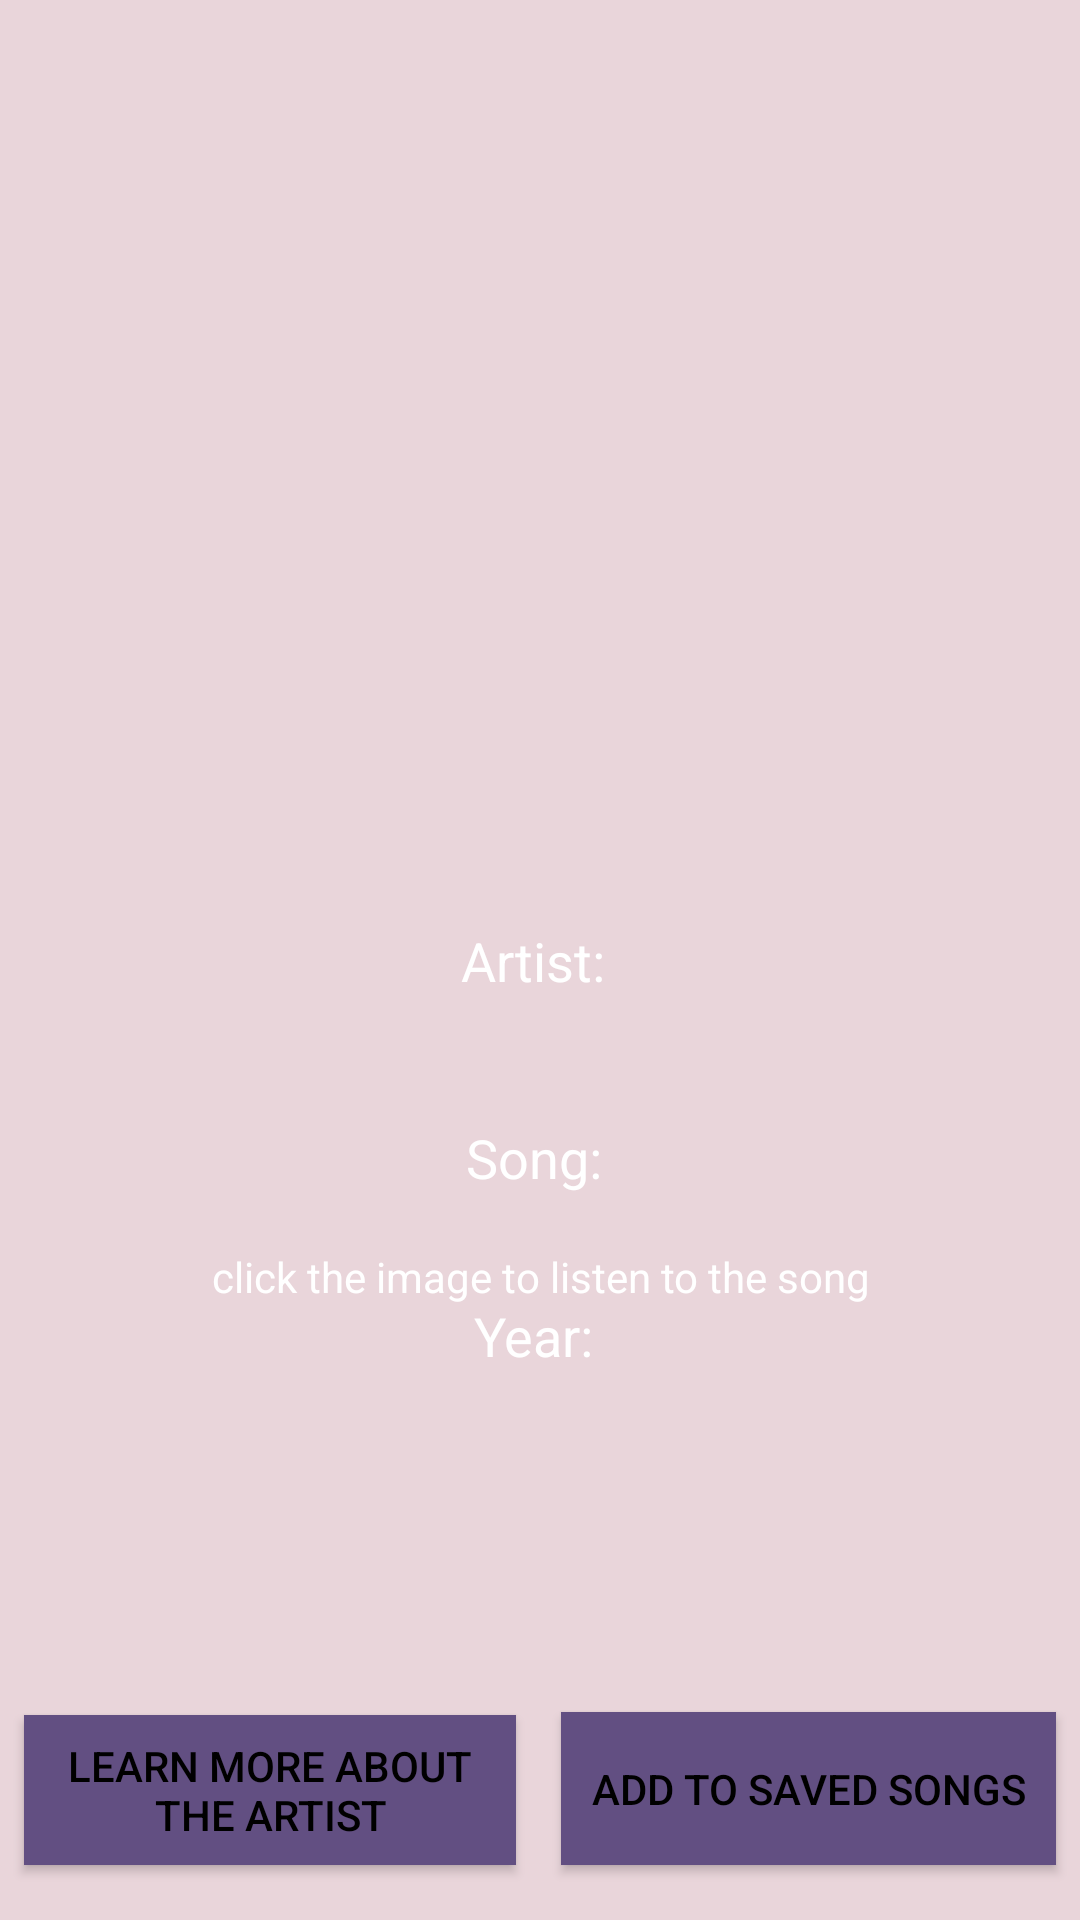

This screen was rendered from an Android layout file. Write that file and the resources it references.
<!-- AndroidManifest.xml: application theme Theme.AudioPhile -->
<!-- res/layout/activity_ytsong.xml -->
<?xml version="1.0" encoding="utf-8"?>
<androidx.constraintlayout.widget.ConstraintLayout xmlns:android="http://schemas.android.com/apk/res/android"
    xmlns:app="http://schemas.android.com/apk/res-auto"
    xmlns:tools="http://schemas.android.com/tools"
    android:layout_width="match_parent"
    android:layout_height="match_parent"
    android:background="@color/colorPrimary"
    tools:context=".YTSongActivity">

    <ImageView
        android:id="@+id/id_img"
        android:layout_width="184dp"
        android:layout_height="178dp"
        android:layout_marginBottom="8dp"
        android:layout_marginEnd="8dp"
        android:layout_marginStart="8dp"
        android:layout_marginTop="8dp"
        app:layout_constraintBottom_toBottomOf="parent"
        app:layout_constraintEnd_toEndOf="parent"
        app:layout_constraintHorizontal_bias="0.502"
        app:layout_constraintStart_toStartOf="parent"
        app:layout_constraintTop_toTopOf="parent"
        app:layout_constraintVertical_bias="0.123"/>

    <TextView
        android:id="@+id/id_artist"
        android:layout_width="wrap_content"
        android:layout_height="wrap_content"
        android:layout_marginBottom="8dp"
        android:layout_marginEnd="8dp"
        android:layout_marginStart="8dp"
        android:layout_marginTop="8dp"
        android:text="Artist: "
        android:textColor="@android:color/background_light"
        android:textSize="18sp"
        app:layout_constraintBottom_toBottomOf="parent"
        app:layout_constraintEnd_toEndOf="parent"
        app:layout_constraintStart_toStartOf="parent"
        app:layout_constraintTop_toTopOf="parent" />

    <TextView
        android:id="@+id/id_song"
        android:layout_width="wrap_content"
        android:layout_height="wrap_content"
        android:layout_marginBottom="8dp"
        android:layout_marginEnd="8dp"
        android:layout_marginStart="8dp"
        android:layout_marginTop="8dp"
        android:text="Song: "
        android:textColor="@android:color/background_light"
        android:textSize="18sp"
        app:layout_constraintBottom_toBottomOf="parent"
        app:layout_constraintEnd_toEndOf="parent"
        app:layout_constraintHorizontal_bias="0.501"
        app:layout_constraintStart_toStartOf="parent"
        app:layout_constraintTop_toTopOf="parent"
        app:layout_constraintVertical_bias="0.61" />

    <TextView
        android:id="@+id/id_year"
        android:layout_width="wrap_content"
        android:layout_height="wrap_content"
        android:layout_marginBottom="8dp"
        android:layout_marginEnd="8dp"
        android:layout_marginStart="8dp"
        android:layout_marginTop="8dp"
        android:text="Year: "
        android:textColor="@android:color/background_light"
        android:textSize="18sp"
        app:layout_constraintBottom_toBottomOf="parent"
        app:layout_constraintEnd_toEndOf="parent"
        app:layout_constraintHorizontal_bias="0.501"
        app:layout_constraintStart_toStartOf="parent"
        app:layout_constraintTop_toTopOf="parent"
        app:layout_constraintVertical_bias="0.709" />

    <Button
        android:id="@+id/id_artistInfo"
        android:layout_width="164dp"
        android:layout_height="50dp"
        android:layout_marginBottom="8dp"
        android:layout_marginEnd="8dp"
        android:layout_marginStart="8dp"
        android:layout_marginTop="8dp"
        android:background="@color/colorAccent"
        android:text="Learn More About The Artist"
        android:textColor="@android:color/background_dark"
        app:layout_constraintBottom_toBottomOf="parent"
        app:layout_constraintEnd_toEndOf="parent"
        app:layout_constraintHorizontal_bias="0.0"
        app:layout_constraintStart_toStartOf="parent"
        app:layout_constraintTop_toTopOf="parent"
        app:layout_constraintVertical_bias="0.982" />

    <Button
        android:id="@+id/id_add"
        android:layout_width="165dp"
        android:layout_height="51dp"
        android:layout_marginBottom="8dp"
        android:layout_marginEnd="8dp"
        android:layout_marginStart="8dp"
        android:layout_marginTop="8dp"
        android:background="@color/colorAccent"
        android:text="Add to Saved Songs"
        android:textColor="@android:color/background_dark"
        app:layout_constraintBottom_toBottomOf="parent"
        app:layout_constraintEnd_toEndOf="parent"
        app:layout_constraintHorizontal_bias="1.0"
        app:layout_constraintStart_toStartOf="parent"
        app:layout_constraintTop_toTopOf="parent"
        app:layout_constraintVertical_bias="0.982" />

    <TextView
        android:id="@+id/id_instructions"
        android:layout_width="wrap_content"
        android:layout_height="wrap_content"
        android:layout_marginBottom="8dp"
        android:layout_marginEnd="8dp"
        android:layout_marginStart="8dp"
        android:layout_marginTop="416dp"
        android:text="click the image to listen to the song"
        android:textColor="@android:color/background_light"
        app:layout_constraintEnd_toEndOf="parent"
        app:layout_constraintHorizontal_bias="0.505"
        app:layout_constraintStart_toStartOf="parent"
        app:layout_constraintTop_toTopOf="parent" />
</androidx.constraintlayout.widget.ConstraintLayout>
<!-- resources referenced by this layout -->
<resources>
  <color name="colorAccent">#624F82</color>
  <color name="colorPrimary">#E9D5DA</color>
  <style name="Theme.AudioPhile" parent="Theme.MaterialComponents.DayNight.DarkActionBar">
          
          <item name="colorPrimary">@color/purple_500</item>
          <item name="colorPrimaryVariant">@color/purple_700</item>
          <item name="colorOnPrimary">@color/light_pink</item>
          
          <item name="colorSecondary">@color/teal_200</item>
          <item name="colorSecondaryVariant">@color/teal_700</item>
          <item name="colorOnSecondary">@color/black</item>
          
          <item name="android:statusBarColor" tools:targetApi="l">?attr/colorPrimaryVariant</item>
      </style>
  <color name="purple_500">#12345678</color>
  <color name="purple_700">#12345678</color>
  <color name="light_pink">#FAEDF0</color>
  <color name="teal_200">#0096f6</color>
  <color name="teal_700">#0096f6</color>
  <color name="black">#000000</color>
</resources>
